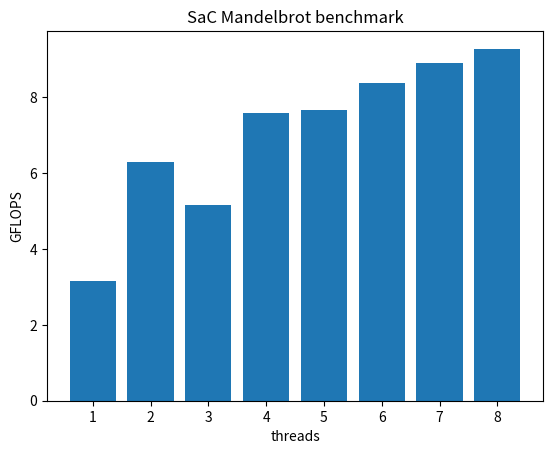

Generate this figure with matplotlib:
import matplotlib.pyplot as plt


def plot():
    threads = [
      1,
      2,
      3,
      4,
      5,
      6,
      7,
      8
    ]

    total_flops = 23525785610.0 / 1000000000.0
    times = [
      7.472842,
      3.742960,
      4.568976,
      3.105185,
      3.075989,
      2.811607,
      2.640582,
      2.536771
    ]

    gflops = [total_flops / t for t in times]

    plt.figure()
    plt.bar(threads, gflops)
    plt.xlabel('threads')
    plt.ylabel('GFLOPS')
    plt.title('SaC Mandelbrot benchmark')
    plt.savefig("sac-mandelbrot-bench.png")
    plt.close()


if __name__ == '__main__':
  plot()
